Labelled photos from "dataset", an image-classification folder in Sebadam2010/RL_Car_Classification_Project. The possible labels are: Dominus, Fennec, Octane.

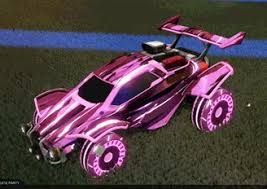
Label: Octane

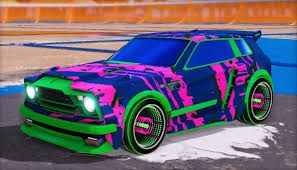
Label: Fennec

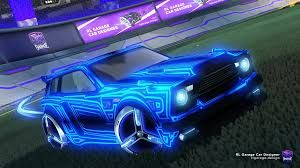
Label: Fennec

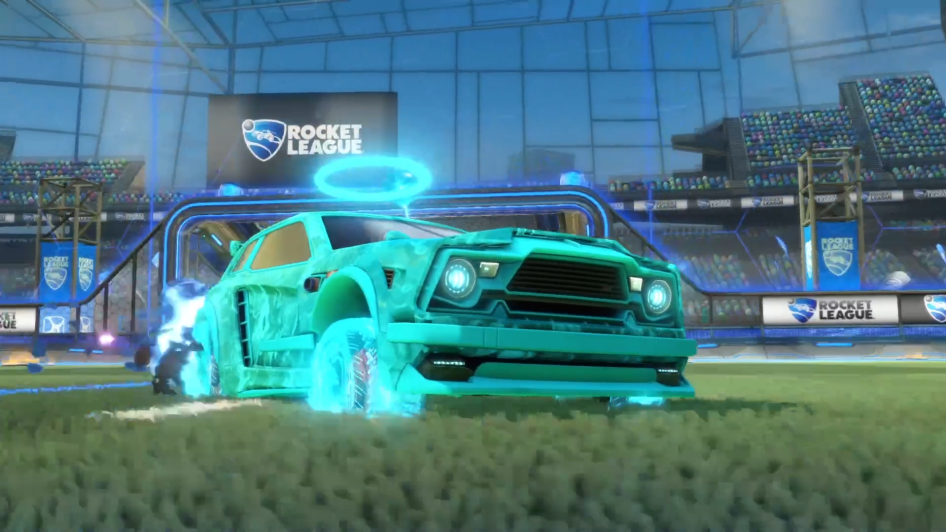
Label: Fennec

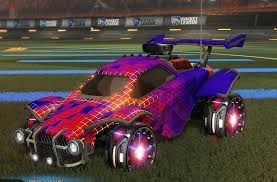
Label: Octane

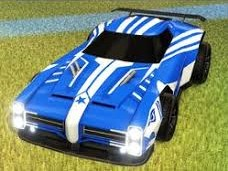
Label: Dominus
